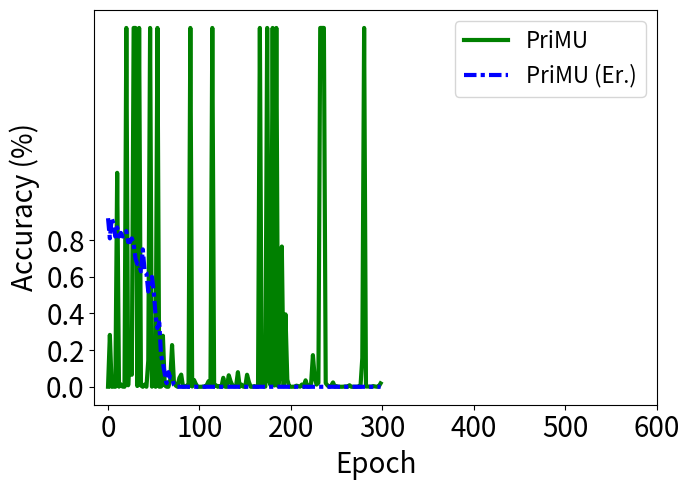

Reproduce this figure in Python.


import numpy as np
import matplotlib.pyplot as plt

epsilon = 3
beta = 1 / epsilon


y_ss_back_acc = [0.9199999570846558, 0.8899999856948853, 0.8100000023841858, 0.8700000047683716, 0.9199999570846558, 0.8799999952316284, 0.8899999856948853, 0.8499999642372131, 0.8199999928474426, 0.8199999928474426, 0.8700000047683716, 0.8100000023841858, 0.8199999928474426, 0.7599999904632568, 0.8399999737739563, 0.85999995470047, 0.8199999928474426, 0.7999999523162842, 0.8299999833106995, 0.85999995470047, 0.8499999642372131, 0.8100000023841858, 0.7899999618530273, 0.7899999618530273, 0.7899999618530273, 0.7699999809265137, 0.8100000023841858, 0.8299999833106995, 0.7799999713897705, 0.7699999809265137, 0.699999988079071, 0.7400000095367432, 0.6699999570846558, 0.699999988079071, 0.6699999570846558, 0.7199999690055847, 0.6299999952316284, 0.6599999666213989, 0.75, 0.6699999570846558, 0.6299999952316284, 0.6200000047683716, 0.6200000047683716, 0.6200000047683716, 0.5199999809265137, 0.550000011920929, 0.550000011920929, 0.5199999809265137, 0.5999999642372131, 0.41999998688697815, 0.5199999809265137, 0.41999998688697815, 0.38999998569488525, 0.4399999976158142, 0.3199999928474426, 0.3400000035762787, 0.3499999940395355, 0.25999999046325684, 0.17000000178813934, 0.1899999976158142, 0.12999999523162842, 0.10999999940395355, 0.07000000029802322, 0.08999999612569809, 0.019999999552965164, 0.03999999910593033, 0.07999999821186066, 0.019999999552965164, 0.04999999701976776, 0.009999999776482582, 0.04999999701976776, 0.0, 0.009999999776482582, 0.009999999776482582, 0.0, 0.0, 0.0, 0.009999999776482582, 0.0, 0.0, 0.0, 0.0, 0.0, 0.0, 0.0, 0.0, 0.0, 0.0, 0.0, 0.0, 0.0, 0.0, 0.0, 0.0, 0.0, 0.0, 0.0, 0.0, 0.0, 0.0, 0.0, 0.0, 0.0, 0.0, 0.0, 0.0, 0.0, 0.0, 0.0, 0.0, 0.0, 0.0, 0.0, 0.0, 0.0, 0.0, 0.0, 0.0, 0.0, 0.0, 0.0, 0.0, 0.0, 0.0, 0.0, 0.0, 0.0, 0.0, 0.0, 0.0, 0.0, 0.0, 0.0, 0.0, 0.0, 0.0, 0.0, 0.0, 0.0, 0.0, 0.0, 0.0, 0.0, 0.0, 0.0, 0.0, 0.0, 0.0, 0.0, 0.0, 0.0, 0.0, 0.0, 0.0, 0.0, 0.0, 0.0, 0.0, 0.0, 0.0, 0.0, 0.0, 0.0, 0.0, 0.0, 0.0, 0.0, 0.0, 0.0, 0.0, 0.0, 0.0, 0.0, 0.0, 0.0, 0.0, 0.0, 0.0, 0.0, 0.0, 0.0, 0.0, 0.0, 0.0, 0.0, 0.0, 0.0, 0.0, 0.0, 0.0, 0.0, 0.0, 0.0, 0.0, 0.0, 0.0, 0.0, 0.0, 0.0, 0.0, 0.0, 0.0, 0.0, 0.0, 0.0, 0.0, 0.0, 0.0, 0.0, 0.0, 0.0, 0.0, 0.0, 0.0, 0.0, 0.0, 0.0, 0.0, 0.0, 0.0, 0.0, 0.0, 0.0, 0.0, 0.0, 0.0, 0.0, 0.0, 0.0, 0.0, 0.0, 0.0, 0.0, 0.0, 0.0, 0.0, 0.0, 0.0, 0.0, 0.0, 0.0, 0.0, 0.0, 0.0, 0.0, 0.0, 0.0, 0.0, 0.0, 0.0, 0.0, 0.0, 0.0, 0.0, 0.0, 0.0, 0.0, 0.0, 0.0, 0.0, 0.0, 0.0, 0.0, 0.0, 0.0, 0.0, 0.0, 0.0, 0.0, 0.0, 0.0, 0.0, 0.0, 0.0, 0.0, 0.0, 0.0, 0.0, 0.0, 0.0, 0.0, 0.0, 0.0, 0.0, 0.0, 0.0, 0.0, 0.0, 0.0, 0.0, 0.0, 0.0, 0.0, 0.0, 0.0, 0.0, 0.0, 0.0, 0.0, 0.0, 0.0, 0.0, 0.0, 0.0, 0.0, 0.0, 0.0, 0.0, 0.0, 0.0, 0.0, 0.0, 0.0, 0.0, 0.0, 0.0, 0.0, 0.0, 0.0, 0.0, 0.0, 0.0, 0.0, 0.0, 0.0, 0.0, 0.0, 0.0, 0.0, 0.0, 0.0, 0.0, 0.0, 0.0, 0.0, 0.0, 0.0, 0.0, 0.0, 0.0, 0.0, 0.0, 0.0, 0.0, 0.0, 0.0, 0.0, 0.0, 0.0, 0.0, 0.0, 0.0, 0.0, 0.0, 0.0, 0.0, 0.0, 0.0, 0.0, 0.0, 0.0, 0.0, 0.0, 0.0, 0.0, 0.0, 0.0, 0.0, 0.0, 0.0, 0.0, 0.0, 0.0, 0.0, 0.0, 0.0, 0.0, 0.0, 0.0, 0.0, 0.0, 0.0, 0.0, 0.0, 0.0, 0.0, 0.0, 0.0, 0.0, 0.0, 0.0, 0.0, 0.0, 0.0, 0.0, 0.0, 0.0, 0.0, 0.0, 0.0, 0.0, 0.0, 0.0, 0.0, 0.0, 0.0, 0.0, 0.0, 0.0, 0.0, 0.0, 0.0, 0.0, 0.0, 0.0, 0.0, 0.0, 0.0, 0.0, 0.0, 0.0, 0.0, 0.0, 0.0, 0.0, 0.0, 0.0, 0.0, 0.0, 0.0, 0.0, 0.0, 0.0, 0.0, 0.0, 0.0, 0.0, 0.0, 0.0, 0.0, 0.0, 0.0, 0.0, 0.0, 0.0, 0.0, 0.0, 0.0, 0.0, 0.0, 0.0, 0.0, 0.0, 0.0, 0.0, 0.0, 0.0, 0.0, 0.0, 0.0, 0.0, 0.0, 0.0, 0.0, 0.0, 0.0, 0.0, 0.0, 0.0, 0.0, 0.0, 0.0, 0.0, 0.0, 0.0, 0.0, 0.0, 0.0, 0.0, 0.0, 0.0, 0.0, 0.0, 0.0, 0.0, 0.0, 0.0, 0.0, 0.0, 0.0, 0.0, 0.0, 0.0, 0.0, 0.0, 0.0, 0.0, 0.0, 0.0, 0.0, 0.0, 0.0, 0.0, 0.0, 0.0, 0.0, 0.0, 0.0, 0.0, 0.0, 0.0, 0.0, 0.0, 0.0, 0.0, 0.0, 0.0, 0.0, 0.0, 0.0, 0.0, 0.0, 0.0, 0.0, 0.0, 0.0, 0.0, 0.0, 0.0, 0.0, 0.0, 0.0, 0.0, 0.0, 0.0, 0.0, 0.0, 0.0, 0.0, 0.0, 0.0, 0.0, 0.0, 0.0, 0.0, 0.0, 0.0, 0.0, 0.0, 0.0, 0.0, 0.0, 0.0, 0.0, 0.0, 0.0, 0.0, 0.0, 0.0, 0.0, 0.0, 0.0, 0.0, 0.0, 0.0, 0.0, 0.0, 0.0, 0.0, 0.0, 0.0, 0.0, 0.0, 0.0, 0.0, 0.0, 0.0, 0.0, 0.0, 0.0, 0.0, 0.0, 0.0, 0.0, 0.0, 0.0, 0.0, 0.0, 0.0, 0.0, 0.0, 0.0, 0.0, 0.0, 0.0, 0.0, 0.0, 0.0, 0.0, 0.0, 0.0, 0.0, 0.0, 0.0, 0.0, 0.0, 0.0, 0.0, 0.0, 0.0, 0.0, 0.0, 0.0, 0.0, 0.0, 0.0, 0.0, 0.0, 0.0, 0.0, 0.0, 0.0, 0.0, 0.0, 0.0, 0.0, 0.0, 0.0, 0.0, 0.0, 0.0, 0.0, 0.0, 0.0, 0.0, 0.0, 0.0, 0.0, 0.0, 0.0, 0.0, 0.0, 0.0, 0.0, 0.0, 0.0, 0.0, 0.0, 0.0, 0.0, 0.0, 0.0, 0.0, 0.0, 0.0, 0.0, 0.0, 0.0, 0.0, 0.0, 0.0, 0.0, 0.0, 0.0, 0.0, 0.0, 0.0, 0.0, 0.0, 0.0, 0.0, 0.0, 0.0, 0.0, 0.0, 0.0, 0.0, 0.0, 0.0, 0.0, 0.0, 0.0, 0.0, 0.0, 0.0, 0.0, 0.0, 0.0, 0.0, 0.0, 0.0, 0.0, 0.0, 0.0, 0.0, 0.0, 0.0, 0.0, 0.0, 0.0, 0.0, 0.0, 0.0, 0.0, 0.0, 0.0, 0.0, 0.0, 0.0, 0.0, 0.0, 0.0, 0.0, 0.0, 0.0, 0.0, 0.0, 0.0, 0.0, 0.0]



y_ss_acc = [0.0003433810197748244, 0.00018197628378402442, 0.2831873297691345, 0.0160256065428257, 6.217150803422555e-05, 0.25421249866485596, 0.0007712826482020319, 0.6996017694473267, 1.788142526493175e-06, 0.02399992011487484, 1.1677584648132324, 0.0001729429786792025, 0.0006256738561205566, 0.1143932044506073, 0.013421189039945602, 0.007847961038351059, 0.0008620895096100867, 1.958518624305725, 0.00018424208974465728, 1.958518624305725, 1.958518624305725, 0.008180507458746433, 0.008229040540754795, 0.00649247458204627, 0.2591709494590759, 0.004330589435994625, 0.06559798866510391, 0.006506000645458698, 1.958518624305725, 0.043689727783203125, 1.958518624305725, 0.11646879464387894, 0.004171889275312424, 0.0006066365167498589, 1.958518624305725, 0.0005132805672474205, 0.007157105952501297, 0.03920840844511986, 3.0100436561042443e-06, 1.958518624305725, 0.011879839934408665, 0.0011082047130912542, 9.776117076398805e-05, 3.188950358889997e-05, 0.1425672471523285, 0.010607783682644367, 1.958518624305725, 0.028521478176116943, 0.0007750137010589242, 1.958518624305725, 0.029730772599577904, 0.01554645411670208, 2.0534222130663693e-05, 0.02008390985429287, 1.958518624305725, 0.035293590277433395, 0.0003648240817710757, 0.04798327013850212, 0.00122458569239825, 0.0013129649451002479, 0.2784520983695984, 2.876006874430459e-05, 0.00781211769208312, 0.14146555960178375, 0.0004444607184268534, 0.014609133824706078, 2.1457717593875714e-06, 0.0018121019238606095, 0.03573596850037575, 0.015508211217820644, 0.22766803205013275, 1.907385012600571e-05, 0.029141223058104515, 0.00263921357691288, 0.0066042267717421055, 0.0003927401849068701, 0.0001405376970069483, 0.01315006148070097, 0.048100460320711136, 0.0471172071993351, 0.06642653793096542, 4.816287400899455e-05, 0.0007644772413186729, 0.0002479870163369924, 0.0012680861400440335, 0.0006965778302401304, 0.005872718524187803, 1.958518624305725, 0.000260689266724512, 0.0016617643414065242, 1.958518624305725, 0.5648903846740723, 0.001622415380552411, 0.007430023979395628, 0.03735915571451187, 0.02002822607755661, 0.015009223483502865, 0.01367816049605608, 5.296153176459484e-05, 0.9848036170005798, 2.682209867543861e-07, 0.002740279072895646, 2.17561682802625e-05, 0.02123991958796978, 0.0011731429258361459, 0.0041010016575455666, 0.00018078376888297498, 1.958518624305725, 0.010045148432254791, 2.2858903321321122e-05, 0.030921977013349533, 0.003948502708226442, 0.004671603906899691, 7.152608759497525e-06, 1.958518624305725, 0.00230667763389647, 0.0021972586400806904, 0.016944531351327896, 0.008067615330219269, 0.023827537894248962, 1.7255842976737767e-05, 0.010585257783532143, 0.0033168294467031956, 0.3093563914299011, 1.1920943734367029e-06, 4.434782385942526e-05, 0.04893602058291435, 0.0028467897791415453, 0.00019563091336749494, 0.029980570077896118, 9.477228559262585e-06, 0.002040311461314559, 0.06283417344093323, 9.536752259009518e-07, 0.029663249850273132, 1.958518624305725, 0.0063702124170959, 0.023949643597006798, 0.0024272012524306774, 0.03197100758552551, 0.0037426904309540987, 0.0017690624808892608, 0.0796562060713768, 0.049548931419849396, 1.1086586710007396e-05, 0.2389984279870987, 0.011775994673371315, 8.786496618995443e-05, 0.0004957689088769257, 0.1934920996427536, 0.00033863921999000013, 0.0014815203612670302, 0.06556656211614609, 0.022590607404708862, 0.026429247111082077, 1.958518624305725, 1.47821701830253e-05, 0.015980711206793785, 0.000256365688983351, 0.00011135387467220426, 0.0037524790968745947, 0.00030789317679591477, 3.635896518972004e-06, 0.00012280064402148128, 0.000174105676705949, 0.0019126413390040398, 1.958518624305725, 6.0442762332968414e-05, 0.01091877743601799, 0.00013761625450570136, 0.0015903644962236285, 0.019643783569335938, 0.0008209228399209678, 0.03523688763380051, 1.958518624305725, 0.026461893692612648, 0.03176279738545418, 0.0007021885248832405, 0.00626029260456562, 1.958518624305725, 1.958518624305725, 0.0006554248393513262, 0.00692210765555501, 0.08322172611951828, 1.958518624305725, 0.16702917218208313, 0.002923315390944481, 0.0013142498210072517, 0.06373786926269531, 0.0202775988727808, 0.7654964923858643, 0.00012584123760461807, 0.0032129178289324045, 1.958518624305725, 0.39535731077194214, 0.0025987690314650536, 0.0390198789536953, 0.007195290643721819, 0.0016797652933746576, 1.8786697387695312, 8.160541619872674e-05, 0.0013824424240738153, 0.000532284495420754, 0.06195969879627228, 0.00023692498507443815, 0.03752190247178078, 0.005951789673417807, 0.0010197421070188284, 0.0031050394754856825, 0.00010199395183008164, 0.0006258230423554778, 0.005290895700454712, 0.012392881326377392, 0.0071519664488732815, 4.231947514199419e-06, 0.0006645563989877701, 0.03531469777226448, 0.001000152318738401, 0.0009531218674965203, 0.012846757657825947, 0.0006194970919750631, 0.1373990774154663, 0.016928531229496002, 0.01851520501077175, 0.17266258597373962, 0.0001489443820901215, 0.04904692620038986, 8.208233339246362e-05, 0.012137027457356453, 0.002709474880248308, 0.02149459533393383, 3.248558641644195e-05, 1.958518624305725, 0.002255991566926241, 1.958518624305725, 0.018507134169340134, 1.958518624305725, 0.00021524888870771974, 0.020303327590227127, 0.0001327869831584394, 0.006928000133484602, 0.0007582390680909157, 5.960465188081798e-08, 2.3841863594498136e-07, 0.006252114661037922, 1.0430824204377132e-06, 0.023601289838552475, 9.457171108806506e-05, 0.00023716352006886154, 0.00023758094175718725, 0.0030261774081736803, 0.4678756594657898, 0.0003362534334883094, 0.0007993706967681646, 0.0002374020405113697, 0.0020262771286070347, 0.00013239945110399276, 0.0003413232625462115, 0.0009327583247795701, 1.3202603440731764e-05, 0.0018870931817218661, 0.00012894146493636072, 0.00030998061993159354, 1.361984686809592e-05, 0.008354121819138527, 4.103948231204413e-05, 0.00015896104741841555, 0.00029065710259601474, 0.00022213623742572963, 0.0017927502049133182, 0.00012080340820830315, 0.03484025597572327, 0.00019250044715590775, 0.0010069310665130615, 0.0023669209331274033, 6.741740071447566e-05, 0.00045663100900128484, 0.00021062756422907114, 0.15710516273975372, 0.0019407636718824506, 1.958518624305725, 2.081101894378662, 0.0013362126192077994, 3.361815106472932e-05, 0.0015092897228896618, 0.20258937776088715, 0.0008555217063985765, 0.017199186608195305, 1.2189298104203772e-05, 5.066397648079146e-07, 0.0038272514939308167, 0.02280726097524166, 0.0016014266293495893, 0.013296334072947502, 0.00019929803966078907, 1.958518624305725, 0.0017793509177863598, 0.0003458861610852182, 0.018670760095119476, 0.002725176280364394, 5.0517486670287326e-05, 0.0015103359473869205, 0.002969182562083006, 3.576280107608909e-07, 1.958518624305725, 0.0722765177488327, 0.00022398481087293476, 3.2484635994478595e-06, 0.00331469951197505, 8.00256384536624e-05, 0.016112947836518288, 9.656046131567564e-06, 1.958518624305725, 0.011247796006500721, 0.01647503301501274, 0.1023053452372551, 0.00037755913217552006, 4.887604973191628e-06, 0.002606678055599332, 0.003571059787645936, 0.006934647914022207, 0.0039815763011574745, 5.1977953262394294e-05, 0.06325220316648483, 0.003423073096200824, 4.768373855768004e-07, 0.00495445542037487, 0.0005778133636340499, 0.00026677214191295207, 0.037218447774648666, 1.1950874068133999e-05, 1.958518624305725, 0.0051727816462516785, 0.09657765179872513, 2.115969436999876e-06, 0.01180141232907772, 7.3314249675604515e-06, 1.0222301170870196e-05, 0.05022312328219414, 0.0019622454419732094, 0.0003956034779548645, 1.5497231515837484e-06, 4.112737315153936e-06, 0.008397337980568409, 0.00044437122414819896, 4.077123958268203e-05, 0.002012273296713829, 0.0001891911233542487, 0.00026811397401615977, 0.012228303588926792, 0.004546778742223978, 1.2071599960327148, 0.08941543102264404, 9.268607755075209e-06, 0.005245869513601065, 0.0010049601551145315, 0.011274589225649834, 0.9698341488838196, 0.0012818899704143405, 3.242597813368775e-05]




'''
backdoor_acc [1.0, 1.0, 1.0, 1.0, 1.0, 1.0, 1.0, 0.99333, 0.99, 0.99333, 0.99, 0.99, 0.97667, 0.97, 0.95333, 0.94667, 0.92333, 0.89, 0.87, 0.84333, 0.80667, 0.79, 0.76667, 0.77667, 0.74, 0.70667, 0.72667, 0.72333, 0.71333, 0.70667, 0.72, 0.71, 0.69333, 0.71, 0.68333, 0.68333, 0.66, 0.67333, 0.72, 0.72, 0.71333, 0.72, 0.70333, 0.72333, 0.73667, 0.73667, 0.74, 0.71333, 0.68333, 0.70333, 0.73333, 0.69, 0.71333, 0.73, 0.70667, 0.74667, 0.75333, 0.73667, 0.73, 0.70667, 0.74, 0.75333, 0.74667, 0.77667, 0.77333, 0.79, 0.78, 0.75, 0.77, 0.74333, 0.73, 0.69, 0.72333, 0.72333, 0.77, 0.77333, 0.76333, 0.75, 0.74, 0.73667, 0.72667, 0.72667, 0.74333, 0.74667, 0.73667, 0.72333, 0.77667, 0.75667, 0.75333, 0.73, 0.70333, 0.70667, 0.72667, 0.73, 0.73667, 0.74667, 0.72, 0.76, 0.74333, 0.75333, 0.71667, 0.77667, 0.78, 0.76667, 0.75, 0.76333, 0.78, 0.74333, 0.75333, 0.78, 0.77, 0.75667, 0.76, 0.76, 0.72667, 0.71667, 0.73333, 0.73667, 0.72333, 0.76333, 0.76667, 0.75667, 0.77667, 0.72, 0.74, 0.76333, 0.74333, 0.74, 0.74333, 0.72, 0.74667, 0.71, 0.74333, 0.75, 0.78333, 0.76, 0.75333, 0.74667, 0.72667, 0.69333, 0.68667, 0.72667, 0.73, 0.72, 0.72667, 0.73667, 0.71333, 0.70333, 0.69333, 0.67667, 0.68333, 0.68, 0.65667, 0.72, 0.71333, 0.72667, 0.73, 0.71667, 0.70667, 0.70667, 0.69667, 0.71667, 0.7, 0.66333, 0.67, 0.67, 0.69667, 0.71667, 0.72, 0.68, 0.65333, 0.69667, 0.66667, 0.68333, 0.67667, 0.65667, 0.65, 0.66, 0.69, 0.66, 0.65667, 0.63667, 0.66333, 0.64, 0.67, 0.69667, 0.69667, 0.66, 0.7, 0.64667, 0.67333, 0.64667, 0.66, 0.64667, 0.61, 0.61, 0.62333, 0.64, 0.65, 0.66]
acc_test:  [0.975, 0.9733, 0.9735, 0.9723, 0.9711, 0.9707, 0.9704, 0.9695, 0.9689, 0.965, 0.9645, 0.9584, 0.9525, 0.946, 0.9341, 0.9212, 0.9004, 0.8731, 0.855, 0.8325, 0.7978, 0.7844, 0.7701, 0.759, 0.7527, 0.7476, 0.7573, 0.7626, 0.7531, 0.7643, 0.766, 0.7468, 0.7477, 0.7502, 0.7426, 0.7348, 0.7461, 0.7616, 0.775, 0.7863, 0.7837, 0.789, 0.7831, 0.7898, 0.8124, 0.8121, 0.8052, 0.8018, 0.7975, 0.7964, 0.8069, 0.7983, 0.8141, 0.8268, 0.8232, 0.8288, 0.8351, 0.8325, 0.8273, 0.8207, 0.8296, 0.8369, 0.8504, 0.8659, 0.858, 0.8652, 0.864, 0.8595, 0.8542, 0.8539, 0.8463, 0.8424, 0.8502, 0.8591, 0.8764, 0.8809, 0.8784, 0.8738, 0.8752, 0.8748, 0.8682, 0.8653, 0.8743, 0.8745, 0.8705, 0.8695, 0.8784, 0.8736, 0.8786, 0.8752, 0.863, 0.8704, 0.8738, 0.8795, 0.8808, 0.8875, 0.8921, 0.8879, 0.8893, 0.8807, 0.8849, 0.8985, 0.8975, 0.8979, 0.894, 0.8941, 0.9001, 0.8965, 0.8991, 0.9087, 0.9103, 0.9082, 0.9101, 0.9048, 0.8996, 0.9004, 0.903, 0.8983, 0.8978, 0.9079, 0.9116, 0.9144, 0.9128, 0.9045, 0.9083, 0.9122, 0.9081, 0.9057, 0.9056, 0.9073, 0.9076, 0.9047, 0.907, 0.9124, 0.9213, 0.9243, 0.9168, 0.9124, 0.9073, 0.8989, 0.9029, 0.909, 0.9098, 0.9095, 0.9185, 0.9181, 0.912, 0.9115, 0.9093, 0.9079, 0.9051, 0.9016, 0.9028, 0.9159, 0.9176, 0.9171, 0.9187, 0.914, 0.9124, 0.9165, 0.9127, 0.9136, 0.9112, 0.9016, 0.9041, 0.9104, 0.915, 0.9177, 0.9185, 0.9107, 0.9093, 0.9112, 0.9108, 0.9066, 0.9037, 0.9011, 0.9094, 0.9169, 0.917, 0.9155, 0.9143, 0.9138, 0.9118, 0.9124, 0.9164, 0.9236, 0.9218, 0.9145, 0.9137, 0.9145, 0.9171, 0.9142, 0.9135, 0.9146, 0.9081, 0.9038, 0.9057, 0.9129, 0.9182, 0.9157]
'''

x=[]


y_vibu_ss_acc_list =[]

y_vibu_ss_b_acc_list =[]


t_i=2
for i in range(150):
    # print(np.random.laplace(0, 1)/10+0.2)
    x.append(i*t_i)

    y_vibu_ss_acc_list.append(y_ss_acc[i*t_i])

    y_vibu_ss_b_acc_list.append(y_ss_back_acc[i*t_i])


plt.figure(figsize=(7.,5))
lw=3
plt.plot(x, y_vibu_ss_acc_list, color='g', linestyle='-',  label='PriMU',linewidth=lw, markersize=10)
# #plt.plot(x, y_fkl, color='g',  marker='+',  label='VRFL')
plt.plot(x, y_vibu_ss_b_acc_list, color='b', linestyle=(0,(3,1,1,1)),  label='PriMU (Er.)',linewidth=lw, markersize=10)
# #plt.plot(x, y_fkl, color='g',  marker='+',  label='VRFL')

# plt.plot(x, y_vbu_acc_list, color='tan', linestyle='--',   label='VBU',linewidth=lw,  markersize=10)
# plt.plot(x, y_vbu_b_acc_list, color='b', linestyle=(0,(2,1,1,1)),   label='VBU (Er.)',linewidth=lw,  markersize=10)


# plt.plot(x, y_hbu_acc_list, color='r',  linestyle='-.',  label='HBFU',linewidth=lw, markersize=10)
# plt.plot(x, y_hbu_b_acc_list, color='grey',  linestyle=(0,(3,1,2,1)),  label='HBFU (Er.)',linewidth=lw, markersize=10)

#linestyle=(0,(3,1,1,1))
#plt.plot(x, y_vbu_acc_list, color='orange', linestyle='--',  marker='x',  label='BFU',linewidth=4,  markersize=10)
#plt.plot(x, y_vibu_ss_acc_list, color='g',  marker='*',  label='BFU-SS',linewidth=4, markersize=10)
# #plt.plot(x, y_fkl, color='g',  marker='+',  label='VRFL')
#plt.plot(x, y_hbu_acc_list, color='r',  marker='p',  label='HBU',linewidth=4, markersize=10)

# plt.plot(x, unl_fr, color='blue', marker='^', label='Retrain',linewidth=4, markersize=10)
# plt.plot(x, unl_br, color='orange',  marker='x',  label='BFU',linewidth=4,  markersize=10)
# plt.plot(x, unl_self_r, color='g',  marker='*',  label='BFU-SS',linewidth=4, markersize=10)
# plt.plot(x, unl_hess_r, color='r',  marker='p',  label='HFU',linewidth=4, markersize=10)

# plt.plot(x, y_unl_s, color='b', marker='^', label='Normal Bayessian Fed Unlearning',linewidth=3, markersize=8)
# plt.plot(x, y_unl_self_s, color='r',  marker='x',  label='Self-sharing Fed Unlearning',linewidth=3, markersize=8)
# #plt.plot(x, y_fkl, color='g',  marker='+',  label='VRFL')
# plt.plot(x, y_hessian_30_s, color='y',  marker='*',  label='Unlearning INFOCOM22',linewidth=3, markersize=8)


# plt.grid()
leg = plt.legend(fancybox=True, shadow=True)
plt.xlabel('Epoch' ,fontsize=20)
plt.ylabel('Accuracy (%)' ,fontsize=20)
my_y_ticks = np.arange(0 ,1,0.2)
plt.yticks(my_y_ticks,fontsize=20)
my_x_ticks = np.arange(0, 601, 100)
plt.xticks(my_x_ticks,fontsize=20)
# plt.title('CIFAR10 IID')
plt.legend(loc='best',fontsize=16)
# plt.legend(bbox_to_anchor=(0., 1.02, 1., .102), loc=3,
#            ncol=3, mode="expand", borderaxespad=0., fontsize=14)

plt.tight_layout()
#plt.title("Fashion MNIST")
plt.rcParams['figure.figsize'] = (2.0, 1)
plt.rcParams['image.interpolation'] = 'nearest'
plt.rcParams['figure.subplot.left'] = 0.11
plt.rcParams['figure.subplot.bottom'] = 0.08
plt.rcParams['figure.subplot.right'] = 0.977
plt.rcParams['figure.subplot.top'] = 0.969
plt.savefig('mnist_epoch_MI_loss_of_rounds.pdf', format='pdf', dpi=200)
plt.show()